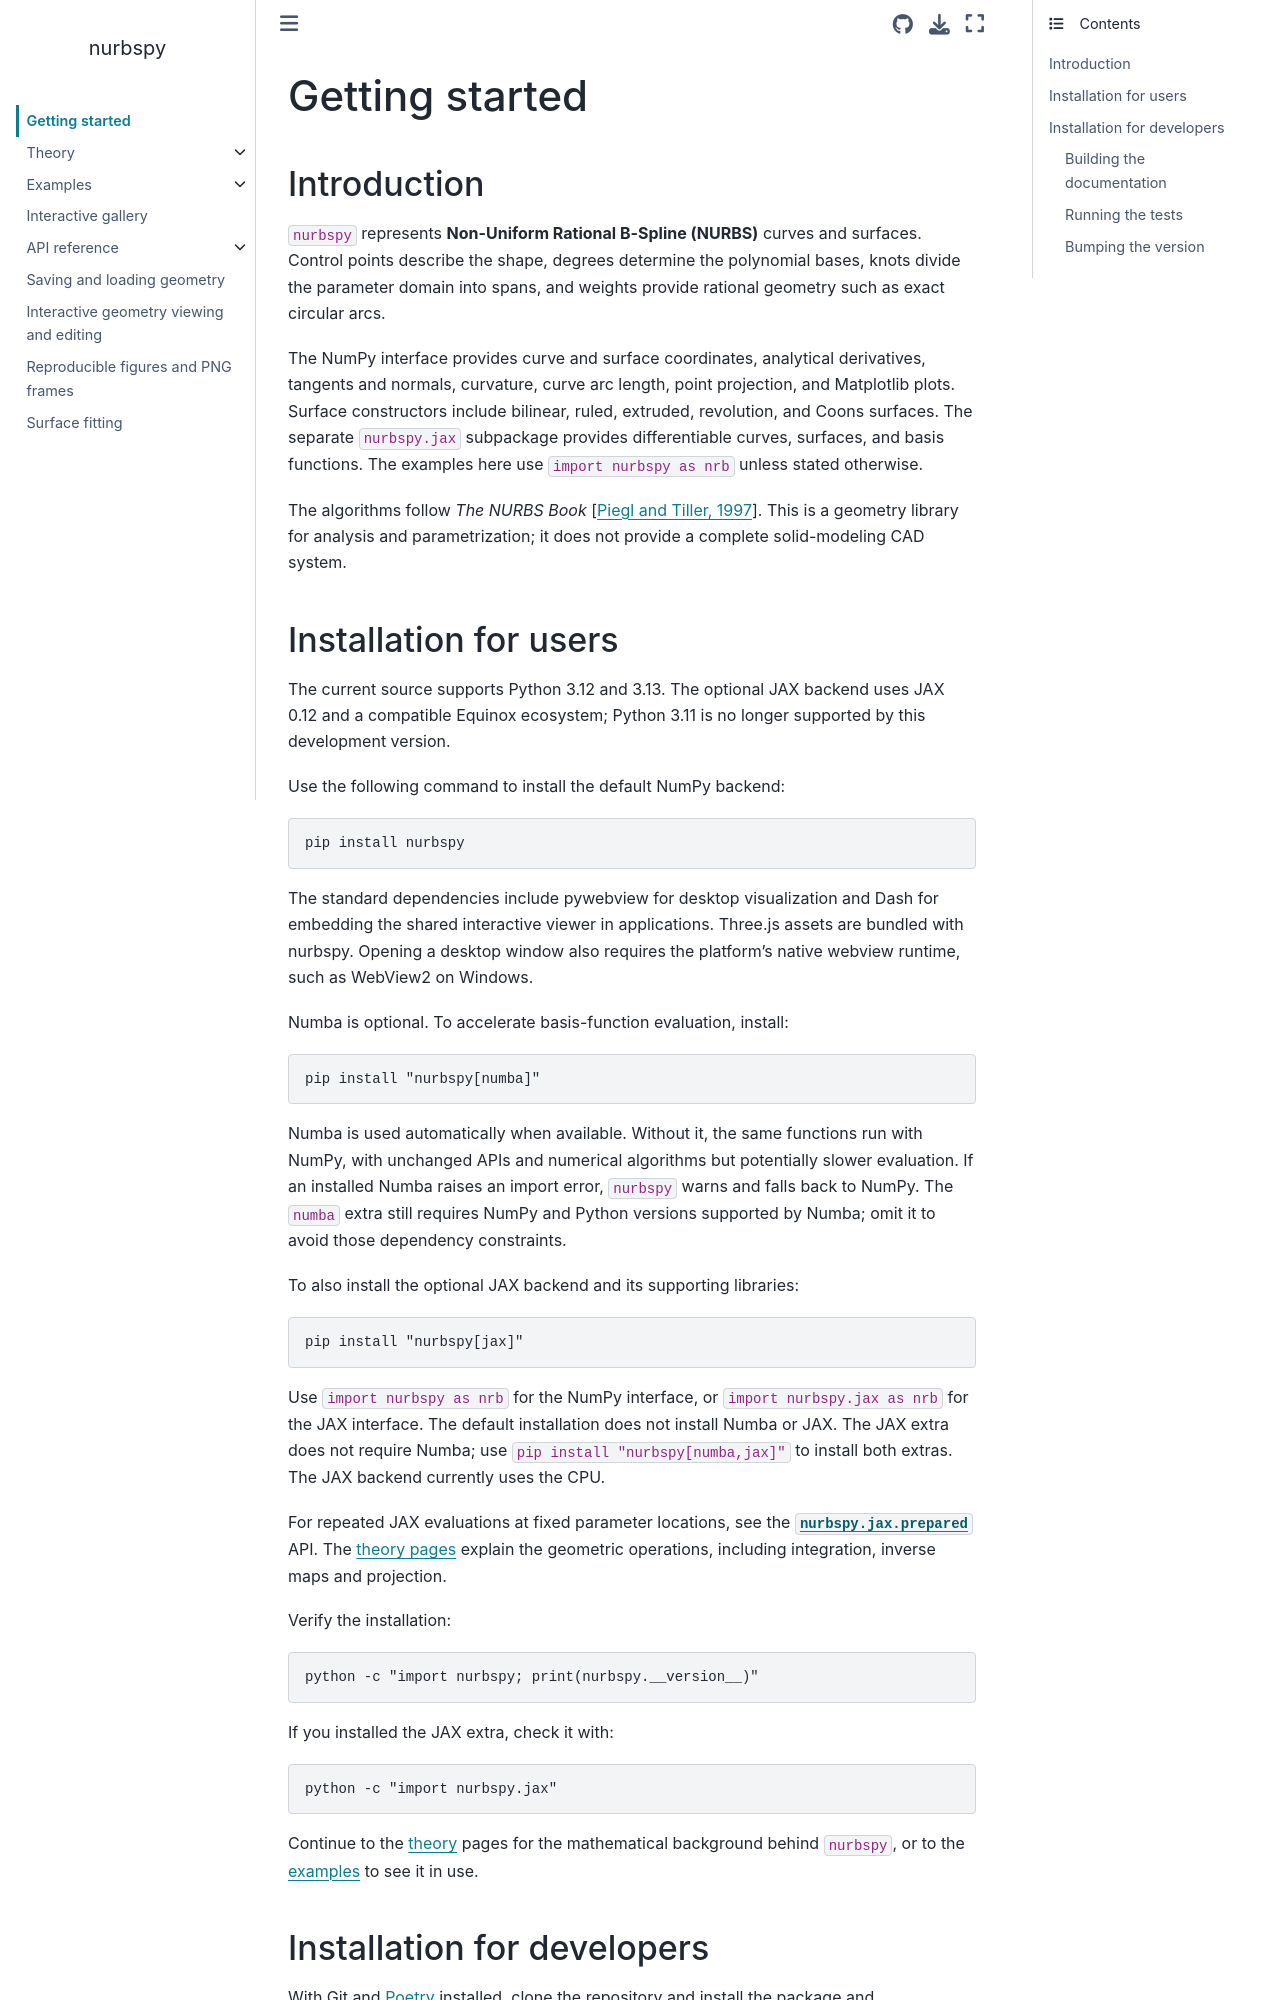

repository: turbo-sim/nurbspy · page: getting_started/index.html · generator: sphinx

# Getting started

## Introduction

`nurbspy` represents **Non-Uniform Rational B-Spline (NURBS)** curves and
surfaces. Control points describe the shape, degrees determine the polynomial
bases, knots divide the parameter domain into spans, and weights provide
rational geometry such as exact circular arcs.

The NumPy interface provides curve and surface coordinates, analytical
derivatives, tangents and normals, curvature, curve arc length, point
projection, and Matplotlib plots. Surface constructors include bilinear,
ruled, extruded, revolution, and Coons surfaces. The separate `nurbspy.jax`
subpackage provides differentiable curves, surfaces, and basis functions.
The examples here use `import nurbspy as nrb` unless stated otherwise.

The algorithms follow *The NURBS Book* {cite:p}`NURBS_book`.
This is a geometry library for analysis and parametrization; it does not
provide a complete solid-modeling CAD system.

## Installation for users

The current source supports Python 3.12 and 3.13. The optional JAX backend
uses JAX 0.12 and a compatible Equinox ecosystem; Python 3.11 is no longer
supported by this development version.

Use the following command to install the default NumPy backend:

```bash
pip install nurbspy
```

The standard dependencies include pywebview for desktop visualization and Dash
for embedding the shared interactive viewer in applications. Three.js assets are
bundled with nurbspy. Opening a desktop window also requires the platform's native
webview runtime, such as WebView2 on Windows.

Numba is optional. To accelerate basis-function evaluation, install:

```bash
pip install "nurbspy[numba]"
```

Numba is used automatically when available. Without it, the same functions
run with NumPy, with unchanged APIs and numerical algorithms but potentially
slower evaluation. If an installed Numba raises an import error, `nurbspy`
warns and falls back to NumPy. The `numba` extra still requires NumPy and
Python versions supported by Numba; omit it to avoid those dependency constraints.

To also install the optional JAX backend and its supporting libraries:

```bash
pip install "nurbspy[jax]"
```

Use `import nurbspy as nrb` for the NumPy interface, or
`import nurbspy.jax as nrb` for the JAX interface. The default installation
does not install Numba or JAX. The JAX extra does not require Numba; use
`pip install "nurbspy[numba,jax]"` to install both extras.
The JAX backend currently uses the CPU.

For repeated JAX evaluations at fixed parameter locations, see the
{mod}`nurbspy.jax.prepared` API. The [theory pages](../theory/index.md) explain
the geometric operations, including integration, inverse maps and projection.

Verify the installation:

```bash
python -c "import nurbspy; print(nurbspy.__version__)"
```

If you installed the JAX extra, check it with:

```bash
python -c "import nurbspy.jax"
```

Continue to the [theory](../theory/index.md) pages for the mathematical
background behind `nurbspy`, or to the [examples](../examples/index.md) to
see it in use.
